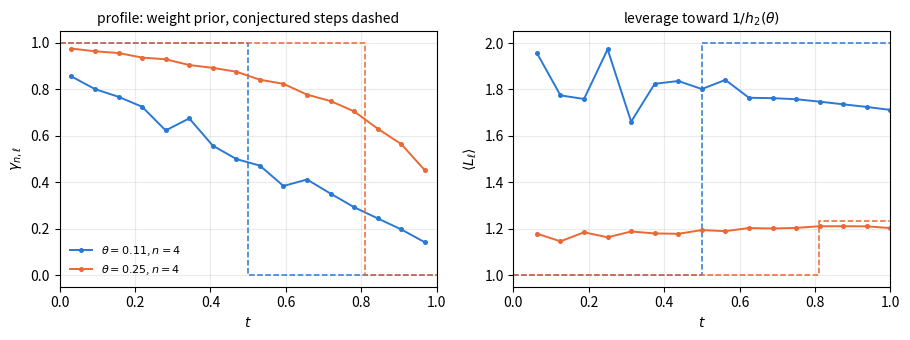

Write Python code to recreate this figure. (Note: this script raises an exception after producing the figure.)
"""Finite-n curves for the weight (sparsity) prior: iid Bernoulli
coefficients rho_S ~ Bern(theta), psi = rho^T Z^{tensor n}.

Exact per-subset block entropy via the Fourier identity
Pr(psi(S)=y) = 2^{-l} sum_c (-1)^{c.y} eps^{wt(G_S c)}, eps = 1-2theta,
computed with a fast Walsh-Hadamard transform.  n = 4 exact-MC.
Writes figures/weight_step.png and prints landmarks."""
import random
from itertools import combinations
from math import comb, log2

import numpy as np
import matplotlib
matplotlib.use("Agg")
import matplotlib.pyplot as plt

random.seed(20260820)
CF = ["#2A78D6", "#EB6834", "#1BAF7A", "#EDA100"]

n = 4
Q = 16
POP = np.array([bin(x).count("1") for x in range(1 << Q)], dtype=np.int8)
COLS = [sum(1 << msk for msk in range(Q) if (msk & q) == msk)
        for q in range(Q)]


def fwht(a):
    a = a.copy()
    h = 1
    while h < len(a):
        a = a.reshape(-1, 2, h)
        x = a[:, 0, :].copy()
        a[:, 0, :] = x + a[:, 1, :]
        a[:, 1, :] = x - a[:, 1, :]
        a = a.reshape(-1)
        h *= 2
    return a


def block_entropy(subset, eps):
    combos = np.zeros(1, dtype=np.int64)
    for q in subset:
        combos = np.concatenate([combos, combos ^ COLS[q]])
    f = eps ** POP[combos].astype(float)
    P = fwht(f) / len(f)
    P = np.clip(P, 1e-300, None)
    return float(-(P * np.log2(P)).sum())


def G_sequence(theta, nsub=300):
    eps = 1 - 2 * theta
    G = [0.0]
    for l in range(1, Q + 1):
        if comb(Q, l) <= nsub:
            subs = list(combinations(range(Q), l))
        else:
            subs = [tuple(random.sample(range(Q), l))
                    for _ in range(nsub)]
        G.append(float(np.mean([block_entropy(s, eps) for s in subs])))
    return G


def leverage(G):
    rows = []
    for l in range(1, Q + 1):
        rem = (Q - l) * (G[l + 1] - G[l]) if l < Q else 0.0
        rows.append((l / Q, (Q * G[1] - rem) / G[l]))
    return rows


def h2(x):
    return -x * log2(x) - (1 - x) * log2(1 - x)


fig, (axg, axl) = plt.subplots(1, 2, figsize=(9.2, 3.5))
for i, theta in enumerate([0.11, 0.25]):
    R = h2(theta)
    G = G_sequence(theta)
    # landmarks: bijection makes the full-table entropy exact
    assert abs(G[Q] - Q * h2(theta)) < 0.02, (theta, G[Q], Q * h2(theta))
    eps = 1 - 2 * theta
    h0 = np.mean([comb(n, k) * h2((1 + eps ** (2 ** k)) / 2)
                  for k in range(n + 1)]) * (n + 1) / Q
    h0 = sum(comb(n, k) * h2((1 + eps ** (2 ** k)) / 2)
             for k in range(n + 1)) / Q
    print(f"theta={theta}: h2={R:.4f}  G1={G[1]:.4f}  "
          f"h0(formula)={h0:.4f}  G_Q={G[Q]:.3f} (exact {Q*R:.3f})")
    gam = np.diff(G)
    t = (np.arange(Q) + 0.5) / Q
    axg.plot(t, gam, color=CF[i], lw=1.4, marker="o", ms=2.6,
             label=rf"$\theta={theta}$, $n=4$")
    axg.plot([0, R, R, 1], [1, 1, 0, 0], color=CF[i], ls="--", lw=1.1)
    rows = leverage(G)
    axl.plot([r[0] for r in rows], [r[1] for r in rows],
             color=CF[i], lw=1.4, marker="o", ms=2.6)
    axl.plot([0, R, R, 1], [1, 1, 1 / R, 1 / R],
             color=CF[i], ls="--", lw=1.1)
axg.set_xlabel(r"$t$")
axg.set_ylabel(r"$\gamma_{n,\ell}$")
axg.set_title("profile: weight prior, conjectured steps dashed",
              fontsize=10)
axl.set_xlabel(r"$t$")
axl.set_ylabel(r"$\langle L_\ell\rangle$")
axl.set_title(r"leverage toward $1/h_2(\theta)$", fontsize=10)
axg.legend(fontsize=8, frameon=False)
for ax in (axg, axl):
    ax.grid(alpha=0.25)
    ax.set_xlim(0, 1)
fig.tight_layout()
fig.savefig(r"figures/weight_step.png", dpi=160)
print("weight_step.png done")
